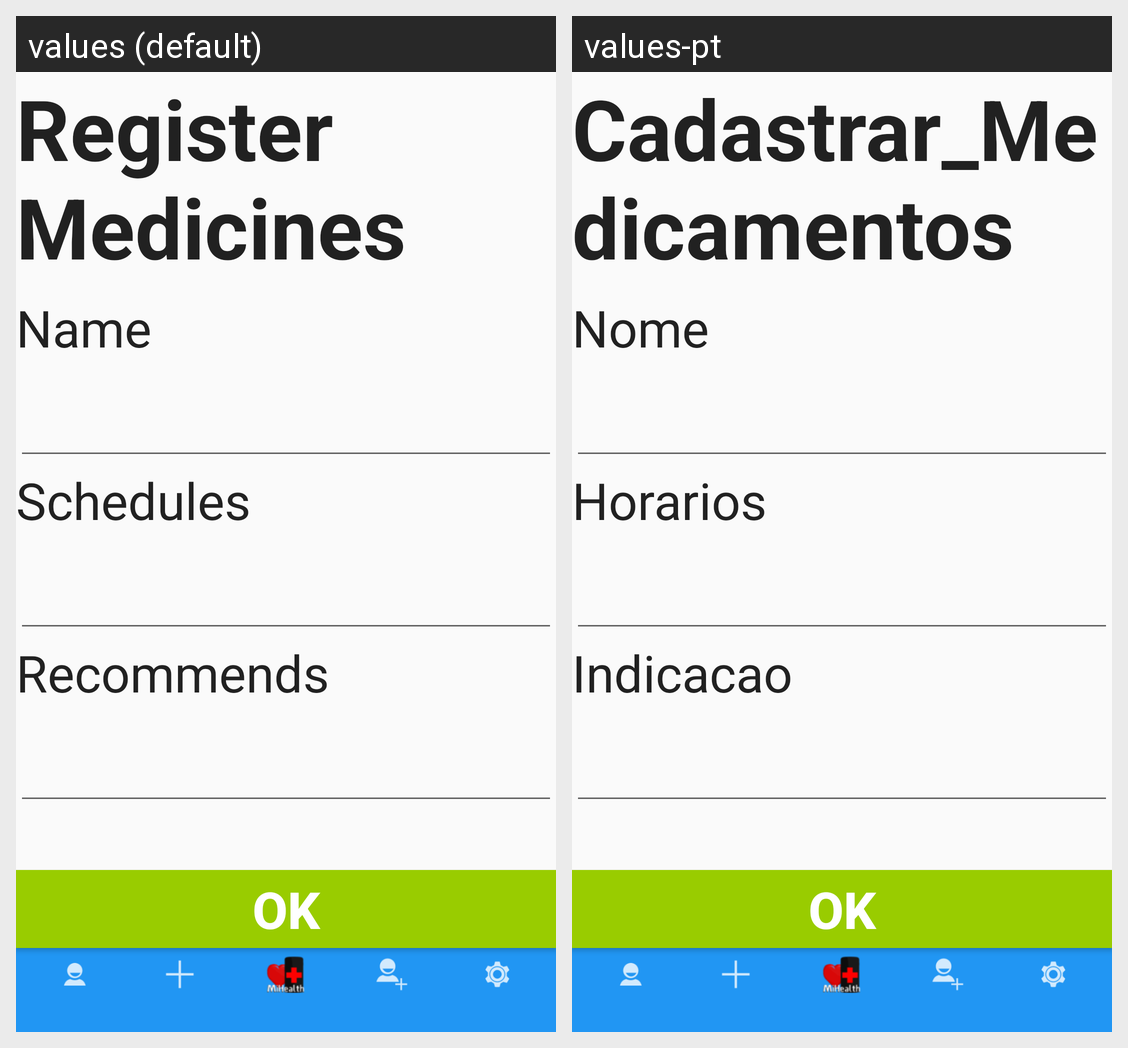

Here is an Android app screen in its default locale and in the app's own translations. Write out the translated-string differences for the strings that appear on this screen.
Android screen res/layout/activity_cadastrar_medic.xml rendered under 2 locales, left to right: values (default), values-pt. Device: Nexus 5 (rendered at 1080×1920; each locale shown at half size, 540×960, under a caption strip naming it); theme Theme.MyTheme.
Strings drawn on this screen, with the default value and each locale's value (text and hints the layout hard-codes, and strings that could not be matched under every locale, appear in the picture but are not listed):

cadastrar_medicamentos
  values: Register Medicines
  values-pt: Cadastrar_Medicamentos

Nome
  values: Name
  values-pt: Nome

horarios
  values: Schedules
  values-pt: Horarios

indicacao
  values: Recommends
  values-pt: Indicacao

ok
  values: OK
  values-pt: OK  [not translated; the default value is used]
